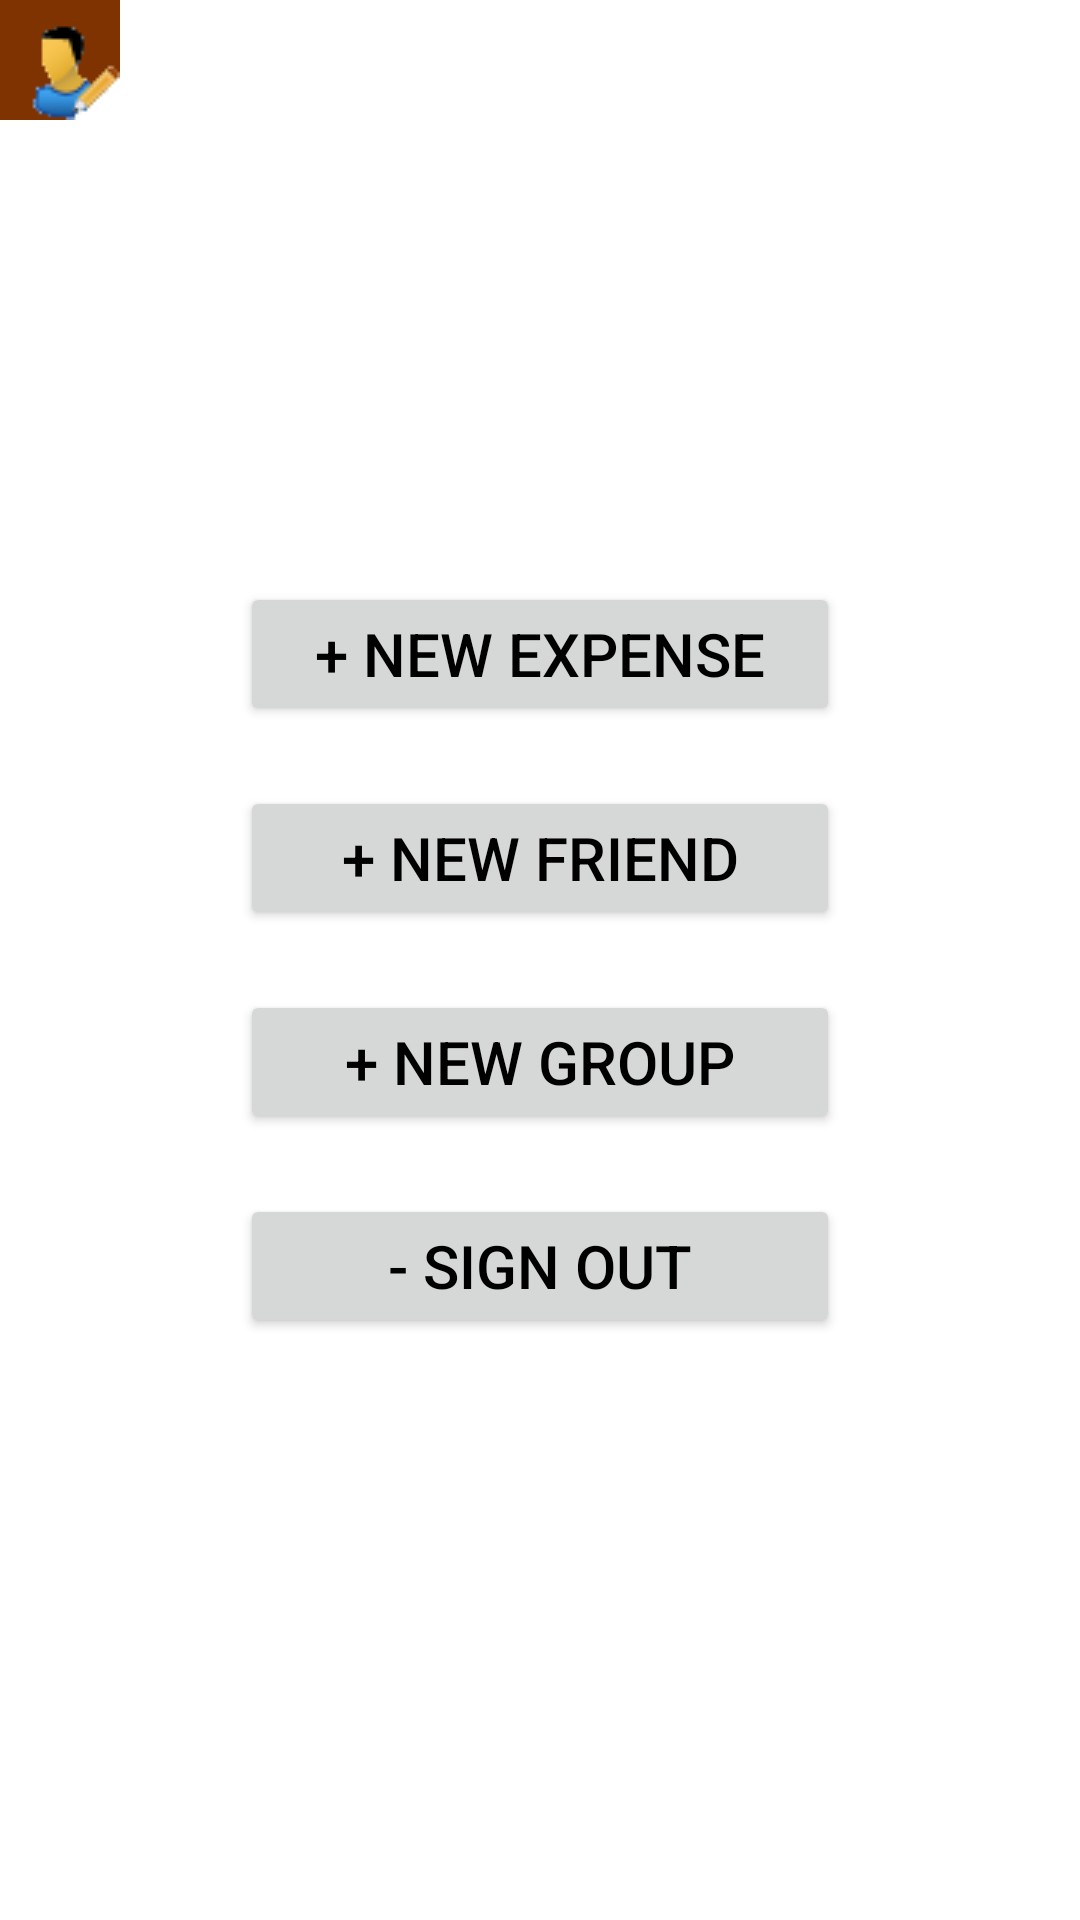

Write the Android layout XML for this screen, with the resource values it uses.
<!-- AndroidManifest.xml: fallback theme Theme.MaterialComponents.DayNight.NoActionBar -->
<!-- res/layout/signin.xml -->
<?xml version="1.0" encoding="utf-8"?>


<RelativeLayout xmlns:android="http://schemas.android.com/apk/res/android"
            android:layout_width="fill_parent" android:layout_height="fill_parent">
    <ImageView android:id="@+id/imgEdit" android:src="@drawable/imgedit3"
               android:layout_height="wrap_content" android:layout_width="wrap_content"
               android:contentDescription="@string/img_edit"/>
    <LinearLayout android:layout_width="wrap_content" android:layout_height="wrap_content"
                  android:layout_centerInParent="true" android:orientation="vertical">
        <Button android:id="@+id/btnNewExpense" style="@style/btnUserStyles" android:text="@string/btn_new_expense"/>
        <Button android:id="@+id/btnNewFriend" style="@style/btnUserStyles" android:text="@string/btn_new_friend"/>
        <Button android:id="@+id/btnNewGroup" style="@style/btnUserStyles" android:text="@string/btn_new_group"/>
        <Button android:id="@+id/btnSignOut" style="@style/btnUserStyles" android:text="@string/btn_sign_out"/>
    </LinearLayout>
</RelativeLayout>
<!-- resources referenced by this layout -->
<resources>
  <!-- drawable imgedit3: png bitmap (drawable, 4198 bytes) -->
  <string name="btn_new_expense">+ New Expense</string>
  <string name="btn_new_friend">+ New Friend</string>
  <string name="btn_new_group">+ New Group</string>
  <string name="btn_sign_out">- Sign Out</string>
  <string name="img_edit">Edit Profile</string>
  <style name="btnUserStyles" parent="@android:style/TextAppearance">
          <item name="android:layout_height">wrap_content</item>
          <item name="android:layout_width">200dp</item>
          <item name="android:textColor">#000000</item>
          <item name="android:textSize">20dp</item>
          <item name="android:layout_marginBottom">10dp</item>
          <item name="android:layout_marginTop">10dp</item>
          <item name="android:padding">5dp</item>
      </style>
</resources>
